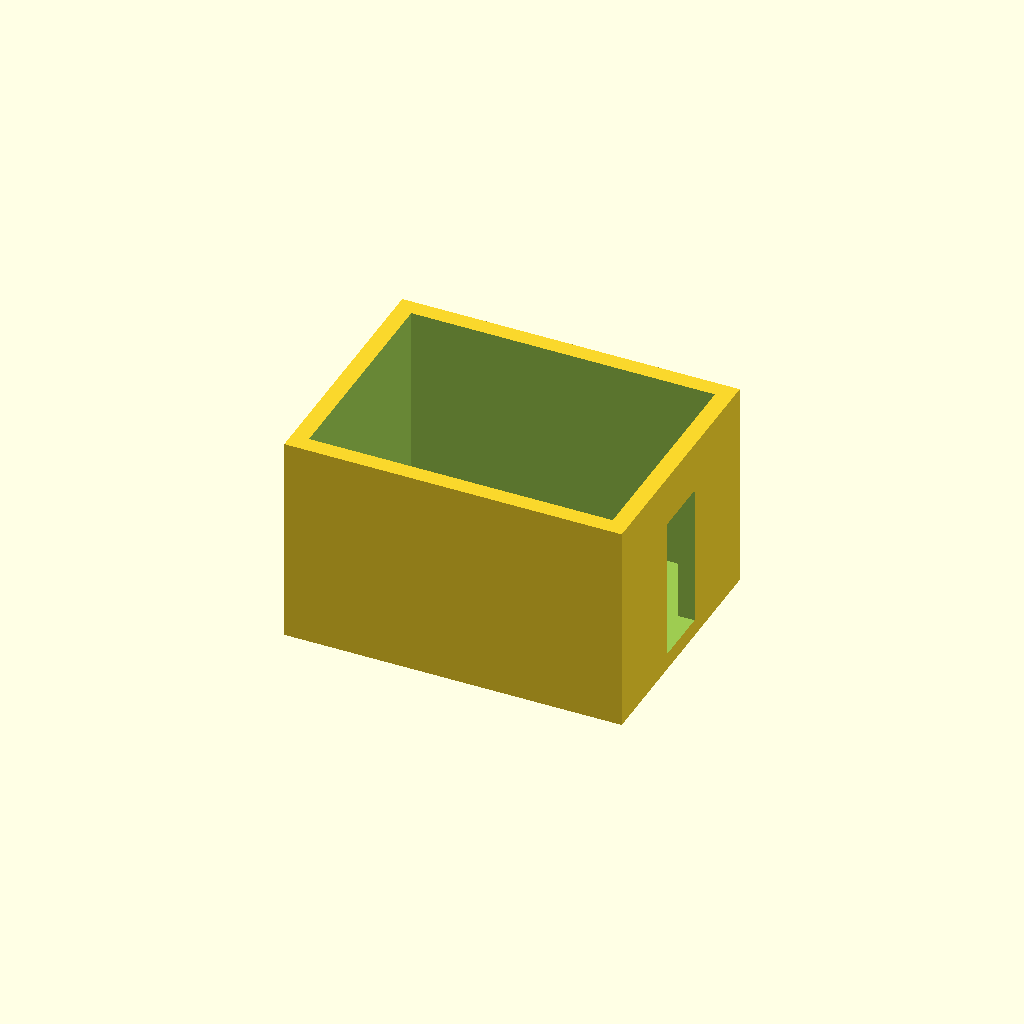
Cell 1 — every parameter at its default value.
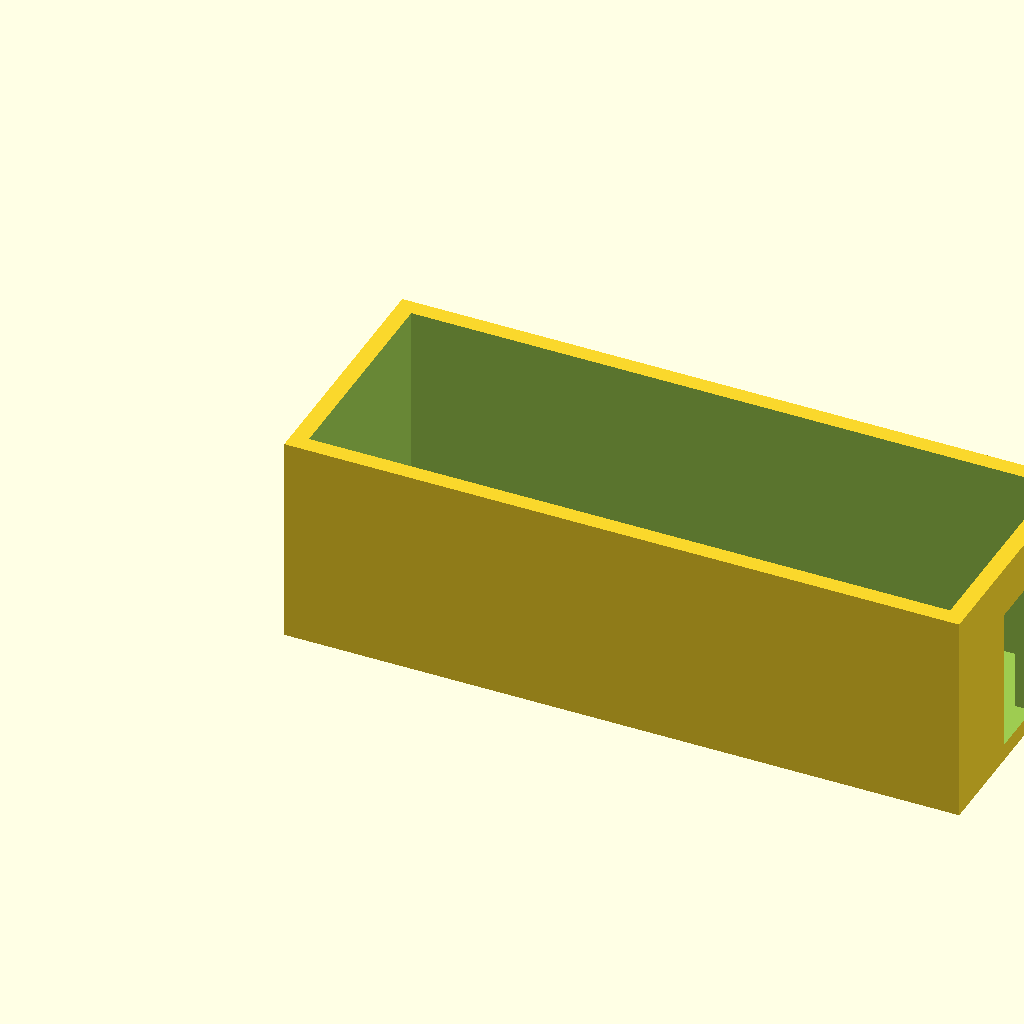
Cell 2: the same model with outer_width = 160.
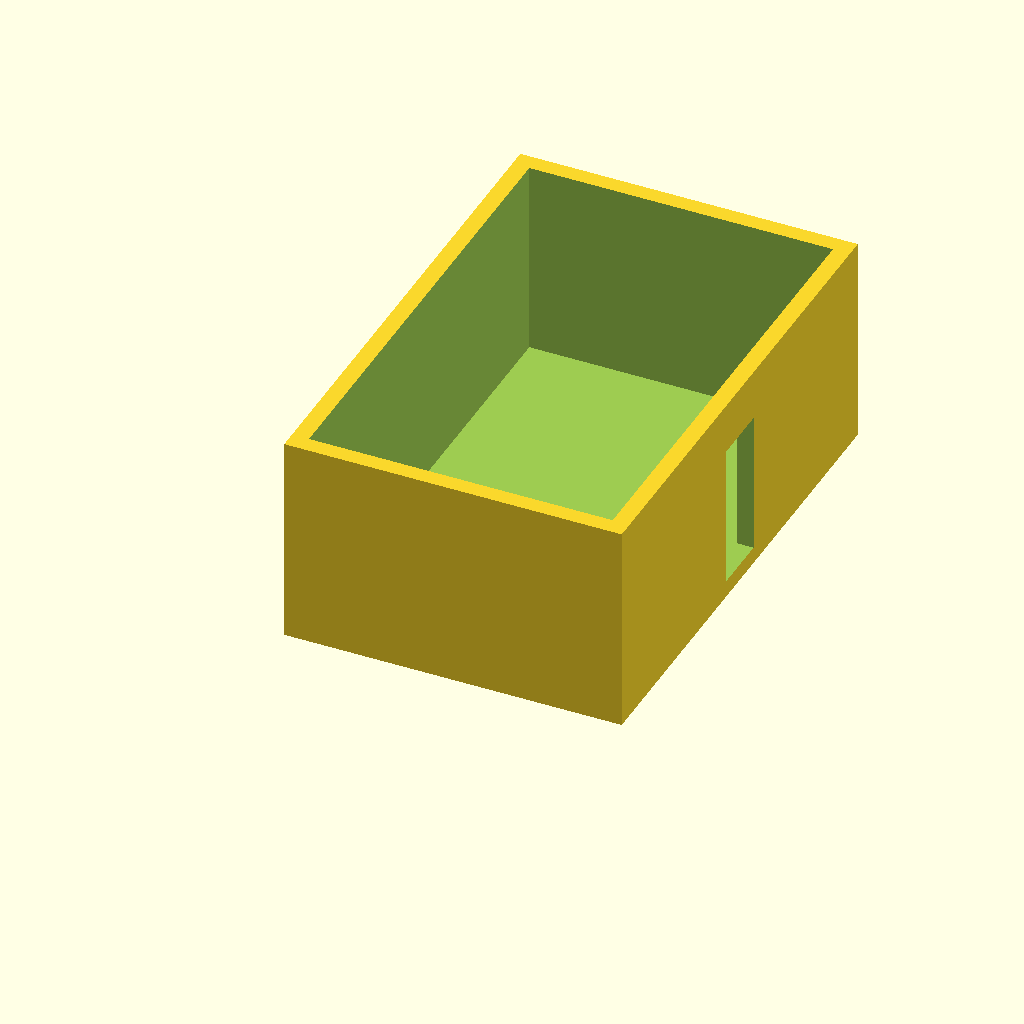
Cell 3: outer_depth = 120 (everything else at default).
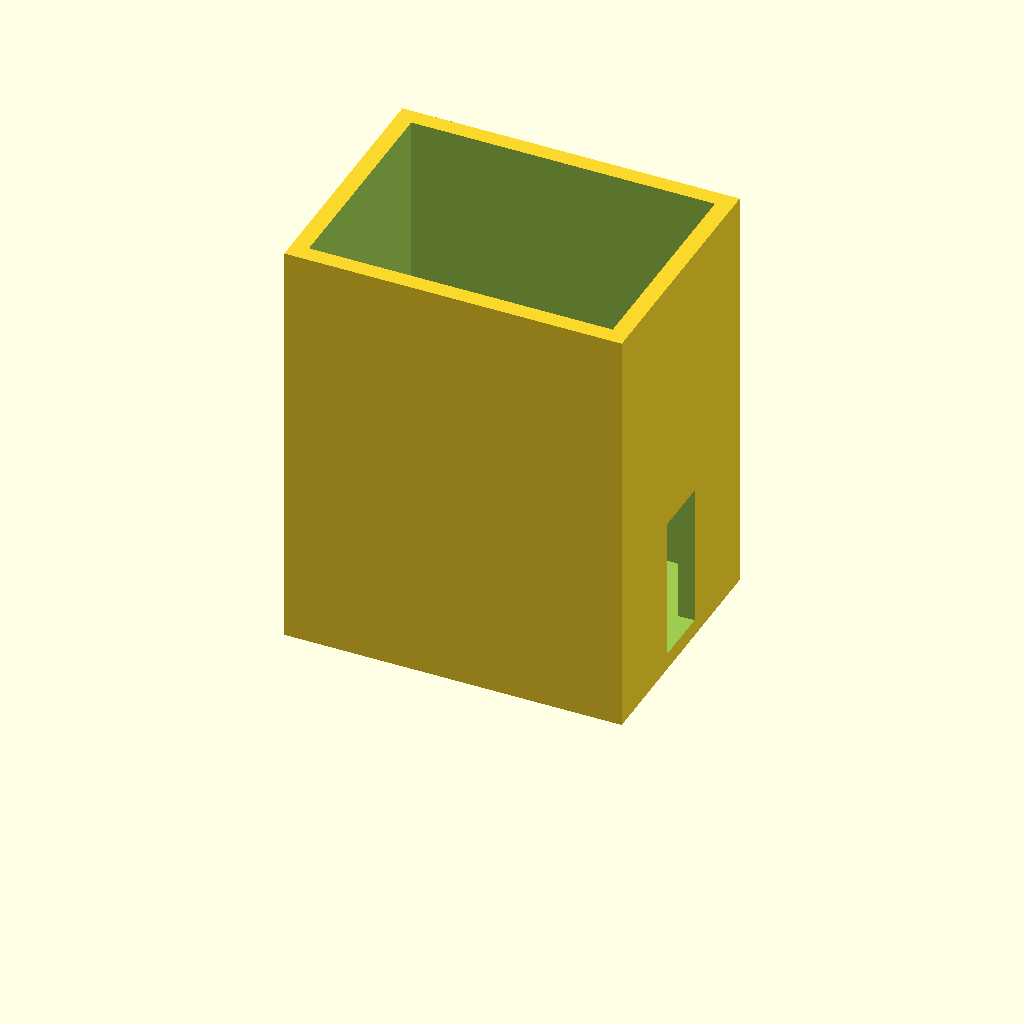
Cell 4: the same model with outer_height = 100.
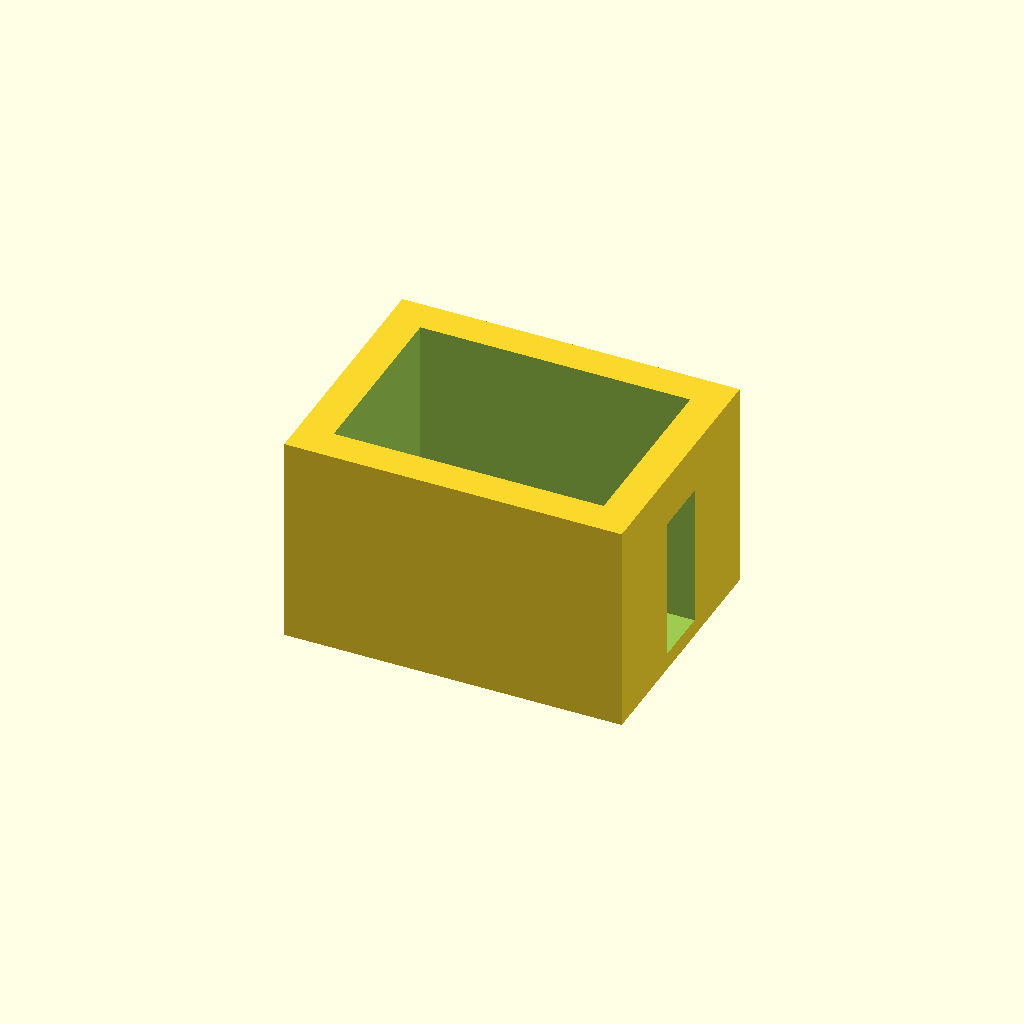
Cell 5 — wall_thk set to 8, the other parameters unchanged.
All cells are drawn from one camera (rotation 55°, 0°, 25°, orthographic, colour scheme Cornfield), so only the parameter changes between them.
Source of the model, projects/P3D-Bench/demo/runs/text2cad_0084_00847302_descriptive_openscad_qwen-reason/generated.scad:
// ==========================================
// Parametric Rectangular Enclosure
// ==========================================

// Global resolution for curves
$fn = 100;

// --- Main Body Parameters ---
outer_width  = 80;   // X dimension
outer_depth  = 60;   // Y dimension
outer_height = 50;   // Z dimension
wall_thk     = 4;    // Side wall thickness
floor_thk    = 3;    // Bottom floor thickness

// --- Front Wall Feature: Horizontal Recess ---
recess_w     = 30;   // Width along X
recess_h     = 12;   // Height along Z
recess_d     = 2;    // Depth into wall (Y)
recess_z     = 22;   // Center height from bottom

// --- Right Wall Feature: Vertical Through Opening ---
slot_w       = 14;   // Width along Y
slot_h       = 34;   // Height along Z
slot_z_base  = 4;    // Starting height from bottom

// --- Interior Feature: Thin Ledge/Rib ---
ledge_thk    = 1.5;  // Thickness along Z
ledge_ext    = 10;   // Extent into interior along Y
ledge_z      = 16;   // Height from floor

// ==========================================
// Modeling Steps
// ==========================================

difference() {
    // Union combines the main shell with the interior ledge
    union() {
        // Step 1: Create outer box and subtract hollow interior (open top)
        difference() {
            cube([outer_width, outer_depth, outer_height]);
            // Inner cavity extends +1mm past top to ensure clean open face
            translate([wall_thk, wall_thk, floor_thk])
                cube([outer_width - 2*wall_thk, outer_depth - 2*wall_thk, outer_height - floor_thk + 1]);
        }

        // Step 2: Add thin interior ledge/rib attached to the back inner wall
        translate([wall_thk, wall_thk, ledge_z])
            cube([outer_width - 2*wall_thk, ledge_ext, ledge_thk]);
    }

    // Step 3: Subtract horizontal recess from front wall
    // Positioned to cut inward from the outer face (+0.05/0.1 prevents coplanar faces)
    translate([
        outer_width/2 - recess_w/2,
        outer_depth - recess_d + 0.05,
        recess_z - recess_h/2
    ])
    cube([recess_w, recess_d + 0.1, recess_h]);

    // Step 4: Subtract vertical through-opening from right wall
    // Spans full wall thickness to create a clean slot
    translate([
        outer_width - wall_thk - 0.05,
        outer_depth/2 - slot_w/2,
        slot_z_base
    ])
    cube([wall_thk + 0.1, slot_w, slot_h]);
}
Parameter table extracted from the source (name, type, default, range or options):
outer_width: number, default 80
outer_depth: number, default 60
outer_height: number, default 50
wall_thk: number, default 4
floor_thk: number, default 3
recess_w: number, default 30
recess_h: number, default 12
recess_d: number, default 2
recess_z: number, default 22
slot_w: number, default 14
slot_h: number, default 34
slot_z_base: number, default 4
ledge_thk: number, default 1.5
ledge_ext: number, default 10
ledge_z: number, default 16
